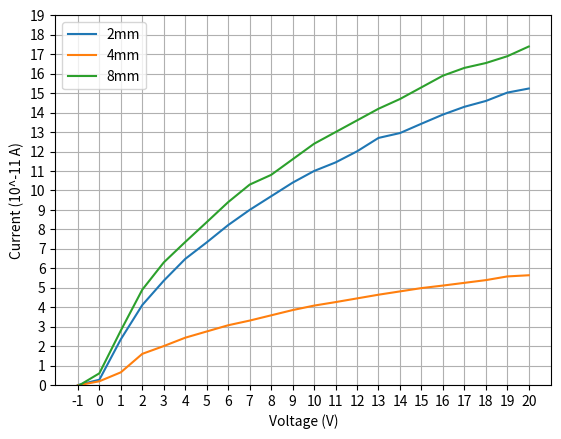

Write the Python code that produced this figure.
import matplotlib.pylab as plt

x = []
for i in range(-1,21):
    x.append(i)

# 在这里修改数据，依次是2mm,4mm,8mm对应的电流值
y1 = [-0.004,0.27,2.35,4.11,5.36,6.48,7.33,8.22,9,9.7,10.4,11,11.44,12.01,12.7,12.95,13.43,13.9,14.3,14.6,15.03,15.24]
y2 = [-0.02,0.19,0.65,1.6,2,2.43,2.75,3.07,3.31,3.58,3.85,4.08,4.26,4.45,4.64,4.81,4.98,5.11,5.25,5.39,5.58,5.64]
y3 = [-0.06,0.6,2.8,4.9,6.3,7.35,8.37,9.4,10.3,10.8,11.6,12.4,13,13.6,14.2,14.7,15.3,15.9,16.3,16.55,16.9,17.4]


tags = ['2mm','4mm','8mm']

plt.plot(x, y1, label=tags[0])
plt.plot(x, y2, label=tags[1])
plt.plot(x, y3, label=tags[2])
plt.legend(loc='upper left')

#在这里修改坐标轴范围
plt.xticks(range(-1,21))
plt.yticks(range(0, 20, 1))


plt.grid(True)
plt.xlabel('Voltage (V)')
plt.ylabel('Current (10^-11 A)')
plt.ylim(bottom=0)
plt.show()
